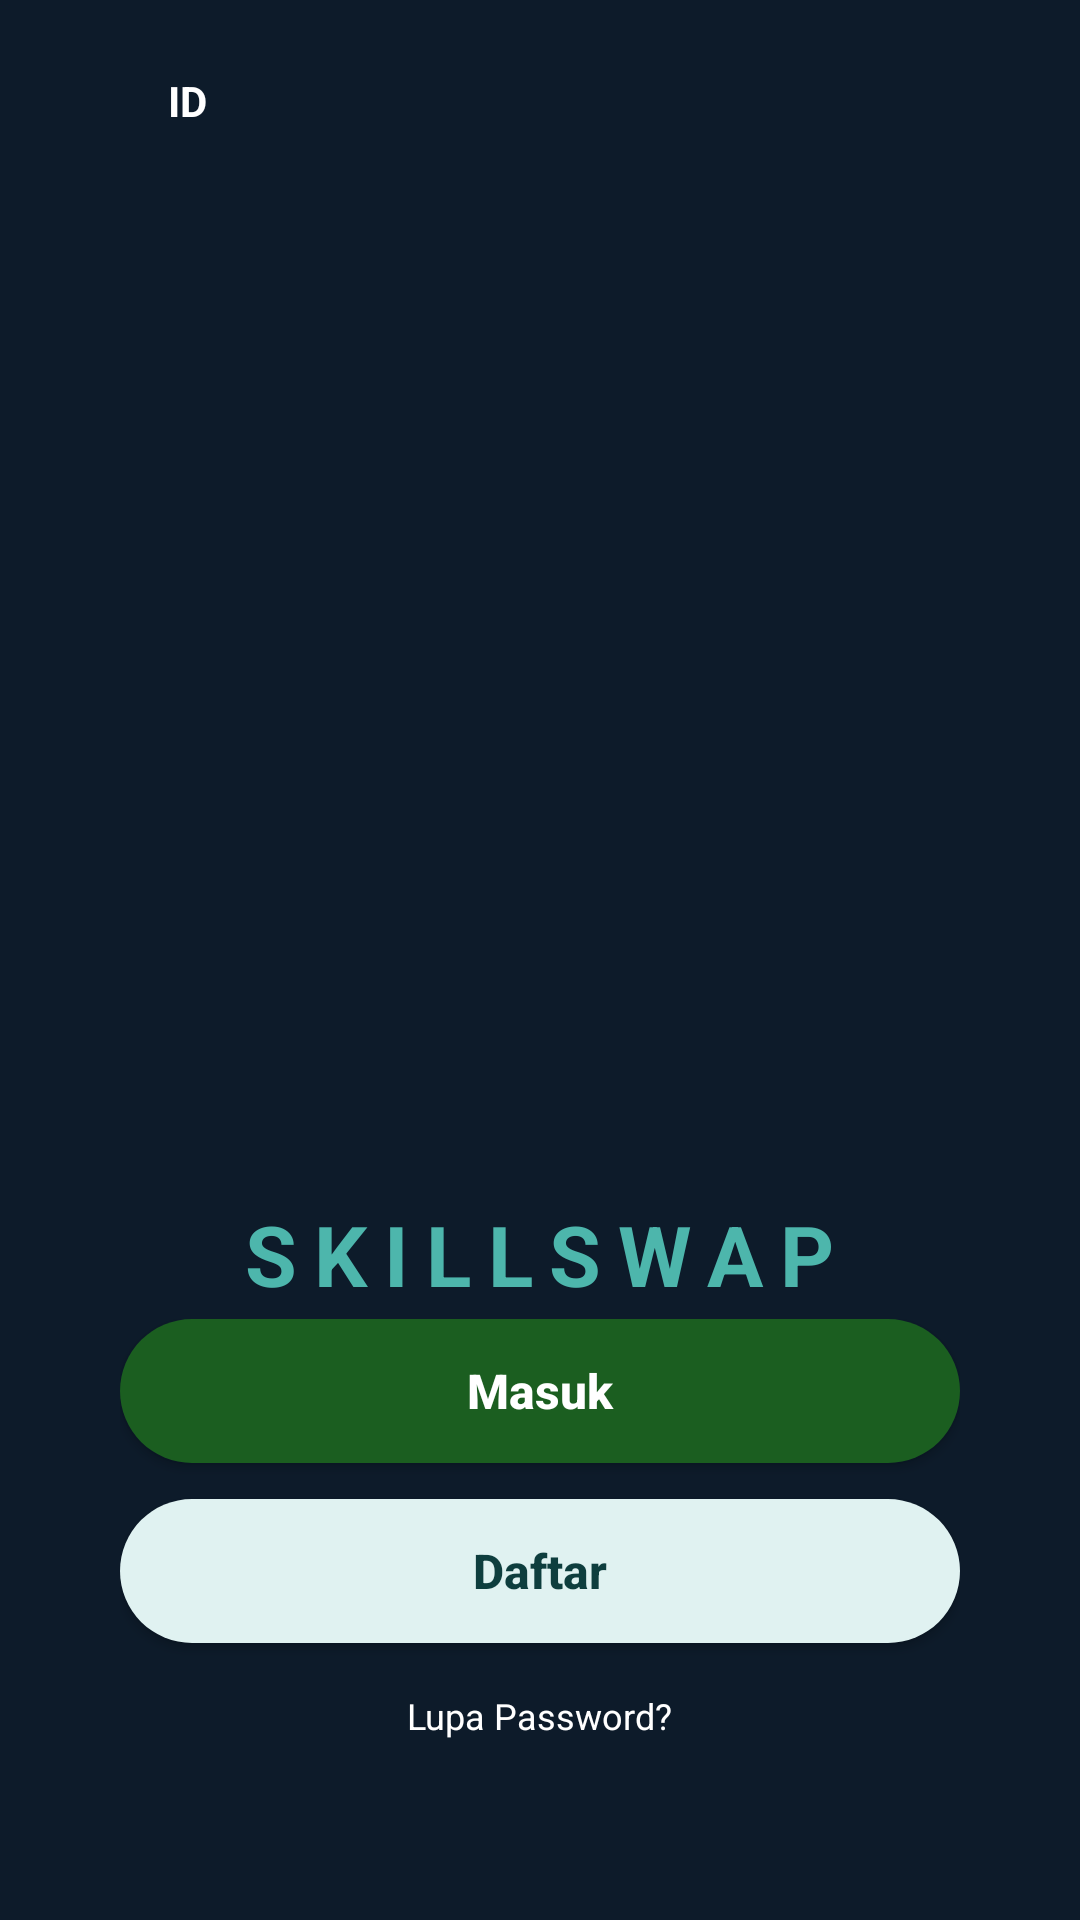

Reconstruct the res/layout file that produces this screen, plus the resources it refers to.
<!-- AndroidManifest.xml: application theme Theme.ProjectSkillSwap -->
<!-- res/layout/activity_launch.xml -->
<?xml version="1.0" encoding="utf-8"?>
<RelativeLayout xmlns:android="http://schemas.android.com/apk/res/android"
    xmlns:app="http://schemas.android.com/apk/res-auto"
    android:layout_width="match_parent"
    android:layout_height="match_parent"
    android:background="#0D1B2A"> 

    
    <LinearLayout
        android:layout_width="wrap_content"
        android:layout_height="wrap_content"
        android:layout_alignParentStart="true"
        android:layout_alignParentTop="true"
        android:layout_marginStart="24dp"
        android:layout_marginTop="24dp"
        android:gravity="center_vertical"
        android:orientation="horizontal">

        <ImageView
            android:layout_width="24dp"
            android:layout_height="16dp"
            android:scaleType="centerCrop"
            android:src="@drawable/flag_default" />

        <TextView
            android:layout_width="wrap_content"
            android:layout_height="wrap_content"
            android:layout_marginStart="8dp"
            android:text="ID"
            android:textColor="@android:color/white"
            android:textSize="14sp"
            android:textStyle="bold" />
    </LinearLayout>

    
    <LinearLayout
        android:layout_width="match_parent"
        android:layout_height="wrap_content"
        android:layout_centerInParent="true"
        android:gravity="center"
        android:orientation="vertical">

        <ImageView
            android:id="@+id/logo"
            android:layout_width="180dp"
            android:layout_height="180dp"
            android:src="@drawable/logo_skillswap" />

        <TextView
            android:layout_width="wrap_content"
            android:layout_height="wrap_content"
            android:layout_marginTop="16dp"
            android:letterSpacing="0.2"
            android:text="SKILLSWAP"
            android:textColor="#4DB6AC"
            android:textSize="28sp"
            android:textStyle="bold" />
    </LinearLayout>

    
    <LinearLayout
        android:layout_width="match_parent"
        android:layout_height="wrap_content"
        android:layout_alignParentBottom="true"
        android:layout_marginBottom="60dp"
        android:gravity="center"
        android:orientation="vertical"
        android:paddingHorizontal="40dp">

        
        <androidx.appcompat.widget.AppCompatButton
            android:id="@+id/btnMasuk"
            android:layout_width="match_parent"
            android:layout_height="wrap_content"
            android:background="@drawable/bg_button_launch_dark"
            android:text="Masuk"
            android:textAllCaps="false"
            android:textColor="@android:color/white"
            android:textSize="16sp"
            android:textStyle="bold" />

        
        <androidx.appcompat.widget.AppCompatButton
            android:id="@+id/btnDaftar"
            android:layout_width="match_parent"
            android:layout_height="wrap_content"
            android:layout_marginTop="12dp"
            android:background="@drawable/bg_button_launch_light"
            android:text="Daftar"
            android:textAllCaps="false"
            android:textColor="#0E3E3E"
            android:textSize="16sp"
            android:textStyle="bold" />

        <TextView
            android:layout_width="wrap_content"
            android:layout_height="wrap_content"
            android:layout_marginTop="16dp"
            android:text="Lupa Password?"
            android:textColor="@android:color/white"
            android:textSize="12sp" />
    </LinearLayout>

</RelativeLayout>
<!-- resources referenced by this layout -->
<resources>
  <!-- drawable bg_button_launch_dark (drawable) -->
  <?xml version="1.0" encoding="utf-8"?>
  <shape xmlns:android="http://schemas.android.com/apk/res/android">
      <solid android:color="#1B5E20" /> 
      <corners android:radius="24dp" />
  </shape>
  <!-- drawable bg_button_launch_light (drawable) -->
  <?xml version="1.0" encoding="utf-8"?>
  <shape xmlns:android="http://schemas.android.com/apk/res/android">
      <solid android:color="#E0F2F1" /> 
      <corners android:radius="24dp" />
  </shape>
  <style name="Theme.ProjectSkillSwap" parent="Theme.Material3.DayNight.NoActionBar">
          
          <item name="android:statusBarColor">@color/skillswap_bg_dark</item>
          <item name="android:navigationBarColor">@color/skillswap_bg_dark</item>
          <item name="android:windowBackground">@color/skillswap_bg_dark</item>
          
          
          <item name="colorPrimary">@color/skillswap_emerald</item>
          <item name="colorSecondary">@color/skillswap_soft_green</item>
      </style>
  <color name="skillswap_bg_dark">#05181F</color>
  <color name="skillswap_emerald">#00D09E</color>
  <color name="skillswap_soft_green">#DFF7E2</color>
</resources>
